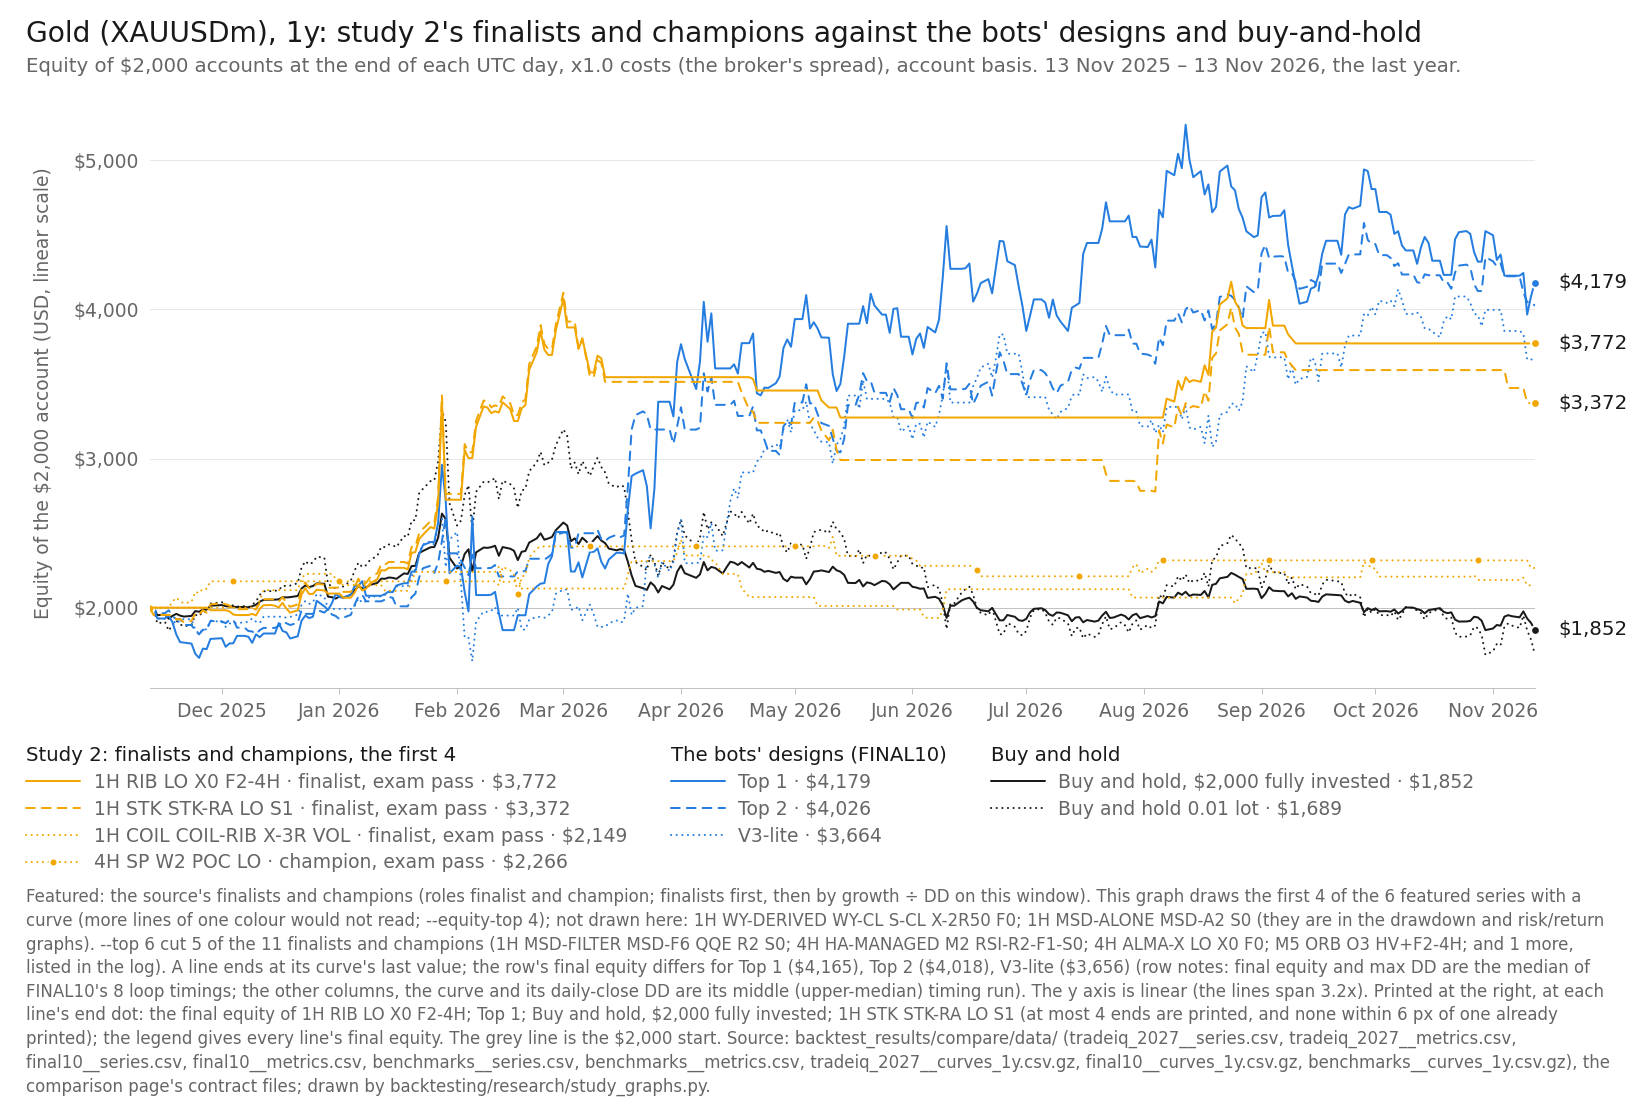

Values plotted in this chart, from the file beside it:
item, series_id, label, group, role, family, key, final_usd, curve_last_usd, cagr_pct, max_dd_pct, dd_marks, growth_dd, daily_close_dd_pct, x, y, notes
line, tradeiq_2027:XAUUSDm|1H|RIB|LO|X0|F2-4H, 1H RIB LO X0 F2-4H, featured, finalist, RIB, solid, 3772, 3772, 88.68, 28.11, M1, 3.155, , 2026-11-12, 3772, end printed
line, tradeiq_2027:XAUUSDm|1H|STK|STK-RA|LO|S1, 1H STK STK-RA LO S1, featured, finalist, STK, dashed, 3372, 3372, 68.65, 33.97, M1, 2.021, , 2026-11-12, 3372, end printed
line, tradeiq_2027:XAUUSDm|1H|COIL|COIL-RIB|X-…, 1H COIL COIL-RIB X-3R VOL, featured, finalist, COIL, dotted, 2149, 2149, 7.47, 22.28, M1, 0.3353, , 2026-11-12, 2149, 
line, tradeiq_2027:XAUUSDm|4H|SP|W2|POC|LO, 4H SP W2 POC LO, featured, champion, SP, dotted, marker o, 2266, 2266, 13.3, 12, M1, 1.109, , 2026-11-12, 2266, 
line, final10:XAUUSDm|Top 1, Top 1, design, design, Top 1-3 (optimiser v4), solid, 4165, 4179, 108.4, 41.89, tick, 2.587, , 2026-11-12, 4179, end printed
line, final10:XAUUSDm|Top 2, Top 2, design, design, Top 1-3 (optimiser v4), dashed, 4018, 4026, 101, 17.33, tick, 5.827, , 2026-11-12, 4026, 
line, final10:XAUUSDm|V3-lite, V3-lite, design, design, V3-lite, dotted, 3656, 3664, 82.87, 45.29, tick, 1.83, , 2026-11-12, 3664, 
line, benchmarks:XAUUSDm|bh-2000, Buy and hold, $2,000 fully invested, bh, benchmark, buy-and-hold, solid, 1852, 1852, -7.414, 31.12, M1, -0.2382, , 2026-11-12, 1852, end printed
line, benchmarks:XAUUSDm|bh-0.01lot, Buy and hold 0.01 lot, bh, benchmark, buy-and-hold, dotted, 1689, 1689, -15.54, 51.17, M1, -0.3036, , 2026-11-12, 1689, 
